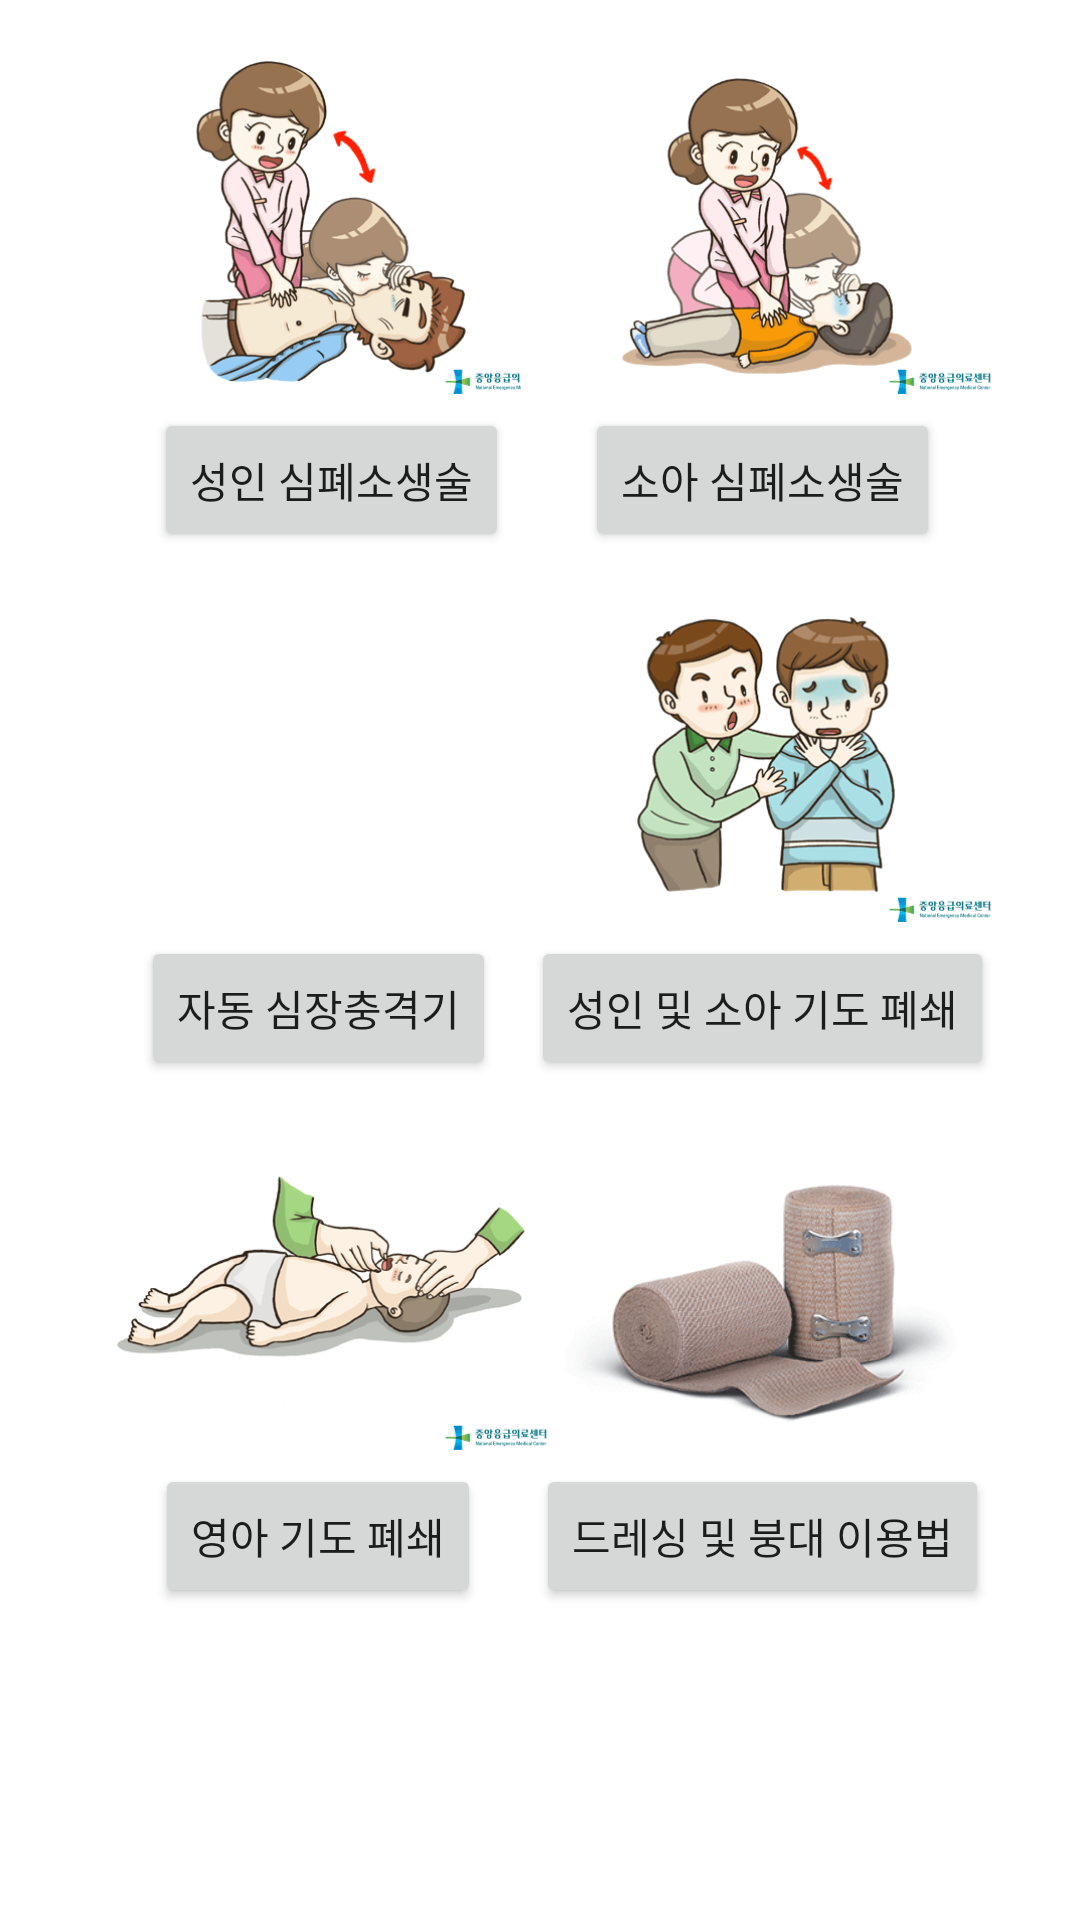

Write the Android layout XML for this screen, with the resource values it uses.
<!-- AndroidManifest.xml: application theme Theme.First_Aid -->
<!-- res/layout/first_aid_page1.xml -->
<?xml version="1.0" encoding="utf-8"?>
<androidx.constraintlayout.widget.ConstraintLayout xmlns:android="http://schemas.android.com/apk/res/android"
    xmlns:app="http://schemas.android.com/apk/res-auto"
    xmlns:tools="http://schemas.android.com/tools"
    android:layout_width="match_parent"
    android:layout_height="match_parent"
    tools:context=".FirstAid.FirstAidPage1">

    <Button
        android:id="@+id/button1"
        android:layout_width="wrap_content"
        android:layout_height="wrap_content"
        android:text="성인 심폐소생술"
        app:layout_constraintEnd_toEndOf="@+id/adultcprImageButton"
        app:layout_constraintHorizontal_bias="0.573"
        app:layout_constraintStart_toStartOf="@+id/adultcprImageButton"
        app:layout_constraintTop_toBottomOf="@+id/adultcprImageButton" />

    <Button
        android:id="@+id/button2"
        android:layout_width="wrap_content"
        android:layout_height="wrap_content"
        android:text="소아 심폐소생술"
        app:layout_constraintEnd_toEndOf="@+id/childcprImageButton"
        app:layout_constraintStart_toStartOf="@+id/childcprImageButton"
        app:layout_constraintTop_toBottomOf="@+id/childcprImageButton" />

    <Button
        android:id="@+id/button3"
        android:layout_width="wrap_content"
        android:layout_height="wrap_content"
        android:text="자동 심장충격기"
        app:layout_constraintEnd_toEndOf="@+id/aedImageButton"
        app:layout_constraintStart_toStartOf="@+id/aedImageButton"
        app:layout_constraintTop_toBottomOf="@+id/aedImageButton" />

    <Button
        android:id="@+id/button4"
        android:layout_width="wrap_content"
        android:layout_height="wrap_content"
        android:text="성인 및 소아 기도 폐쇄"
        app:layout_constraintEnd_toEndOf="@+id/ROImageButton"
        app:layout_constraintStart_toStartOf="@+id/ROImageButton"
        app:layout_constraintTop_toBottomOf="@+id/ROImageButton" />

    <Button
        android:id="@+id/button5"
        android:layout_width="wrap_content"
        android:layout_height="wrap_content"
        android:text="영아 기도 폐쇄"
        app:layout_constraintEnd_toEndOf="@+id/infantROImageButton"
        app:layout_constraintStart_toStartOf="@+id/infantROImageButton"
        app:layout_constraintTop_toBottomOf="@+id/infantROImageButton" />

    <Button
        android:id="@+id/button6"
        android:layout_width="wrap_content"
        android:layout_height="wrap_content"
        android:text="드레싱 및 붕대 이용법"
        app:layout_constraintEnd_toEndOf="@+id/bandageImageButton"
        app:layout_constraintStart_toStartOf="@+id/bandageImageButton"
        app:layout_constraintTop_toBottomOf="@+id/bandageImageButton" />

    <ImageButton
        android:id="@+id/adultcprImageButton"
        android:layout_width="180dp"
        android:layout_height="120dp"
        android:layout_marginStart="16dp"
        android:layout_marginTop="16dp"
        android:background="@android:color/transparent"
        android:scaleType="fitCenter"
        app:layout_constraintStart_toStartOf="parent"
        app:layout_constraintTop_toTopOf="parent"
        app:srcCompat="@drawable/adult_cpr" />

    <ImageButton
        android:id="@+id/childcprImageButton"
        android:layout_width="180dp"
        android:layout_height="120dp"
        android:layout_marginTop="16dp"
        android:layout_marginEnd="16dp"
        android:background="@android:color/transparent"
        android:scaleType="fitCenter"
        app:layout_constraintEnd_toEndOf="parent"
        app:layout_constraintTop_toTopOf="parent"
        app:srcCompat="@drawable/child_cpr" />

    <ImageButton
        android:id="@+id/aedImageButton"
        android:layout_width="180dp"
        android:layout_height="120dp"
        android:layout_marginTop="8dp"
        android:background="@android:color/transparent"
        android:scaleType="fitCenter"
        app:layout_constraintEnd_toEndOf="@+id/adultcprImageButton"
        app:layout_constraintStart_toStartOf="@+id/adultcprImageButton"
        app:layout_constraintTop_toBottomOf="@+id/button1"
        app:srcCompat="@drawable/aed" />

    <ImageButton
        android:id="@+id/ROImageButton"
        android:layout_width="180dp"
        android:layout_height="120dp"
        android:layout_marginTop="8dp"
        android:background="@android:color/transparent"
        android:scaleType="fitCenter"
        app:layout_constraintEnd_toEndOf="@+id/childcprImageButton"
        app:layout_constraintStart_toStartOf="@+id/childcprImageButton"
        app:layout_constraintTop_toBottomOf="@+id/button2"
        app:srcCompat="@drawable/respiratory_obstruction" />

    <ImageButton
        android:id="@+id/infantROImageButton"
        android:layout_width="180dp"
        android:layout_height="120dp"
        android:layout_marginTop="8dp"
        android:background="@android:color/transparent"
        android:scaleType="fitCenter"
        app:layout_constraintEnd_toEndOf="@+id/aedImageButton"
        app:layout_constraintStart_toStartOf="@+id/aedImageButton"
        app:layout_constraintTop_toBottomOf="@+id/button3"
        app:srcCompat="@drawable/infant_respiratory_obstruction" />

    <ImageButton
        android:id="@+id/bandageImageButton"
        android:layout_width="180dp"
        android:layout_height="120dp"
        android:layout_marginTop="8dp"
        android:background="@android:color/transparent"
        android:scaleType="fitCenter"
        app:layout_constraintEnd_toEndOf="@+id/ROImageButton"
        app:layout_constraintStart_toStartOf="@+id/ROImageButton"
        app:layout_constraintTop_toBottomOf="@+id/button4"
        app:srcCompat="@drawable/bandage" />


</androidx.constraintlayout.widget.ConstraintLayout>
<!-- resources referenced by this layout -->
<resources>
  <!-- drawable adult_cpr: gif bitmap (drawable, 29673 bytes) -->
  <!-- drawable bandage: gif bitmap (drawable, 35435 bytes) -->
  <!-- drawable child_cpr: gif bitmap (drawable, 27485 bytes) -->
  <!-- drawable infant_respiratory_obstruction: gif bitmap (drawable, 21811 bytes) -->
  <!-- drawable respiratory_obstruction: gif bitmap (drawable, 31061 bytes) -->
  <style name="Theme.First_Aid" parent="Theme.MaterialComponents.DayNight.DarkActionBar">
          
          <item name="colorPrimary">@color/purple_500</item>
          <item name="colorPrimaryVariant">@color/purple_700</item>
          <item name="colorOnPrimary">@color/white</item>
          
          <item name="colorSecondary">@color/teal_200</item>
          <item name="colorSecondaryVariant">@color/teal_700</item>
          <item name="colorOnSecondary">@color/black</item>
          
          <item name="android:statusBarColor" tools:targetApi="l">?attr/colorPrimaryVariant</item>
          
      </style>
  <color name="purple_500">#FF6200EE</color>
  <color name="purple_700">#FF3700B3</color>
  <color name="white">#FFFFFFFF</color>
  <color name="teal_200">#FF03DAC5</color>
  <color name="teal_700">#FF018786</color>
  <color name="black">#FF000000</color>
</resources>
